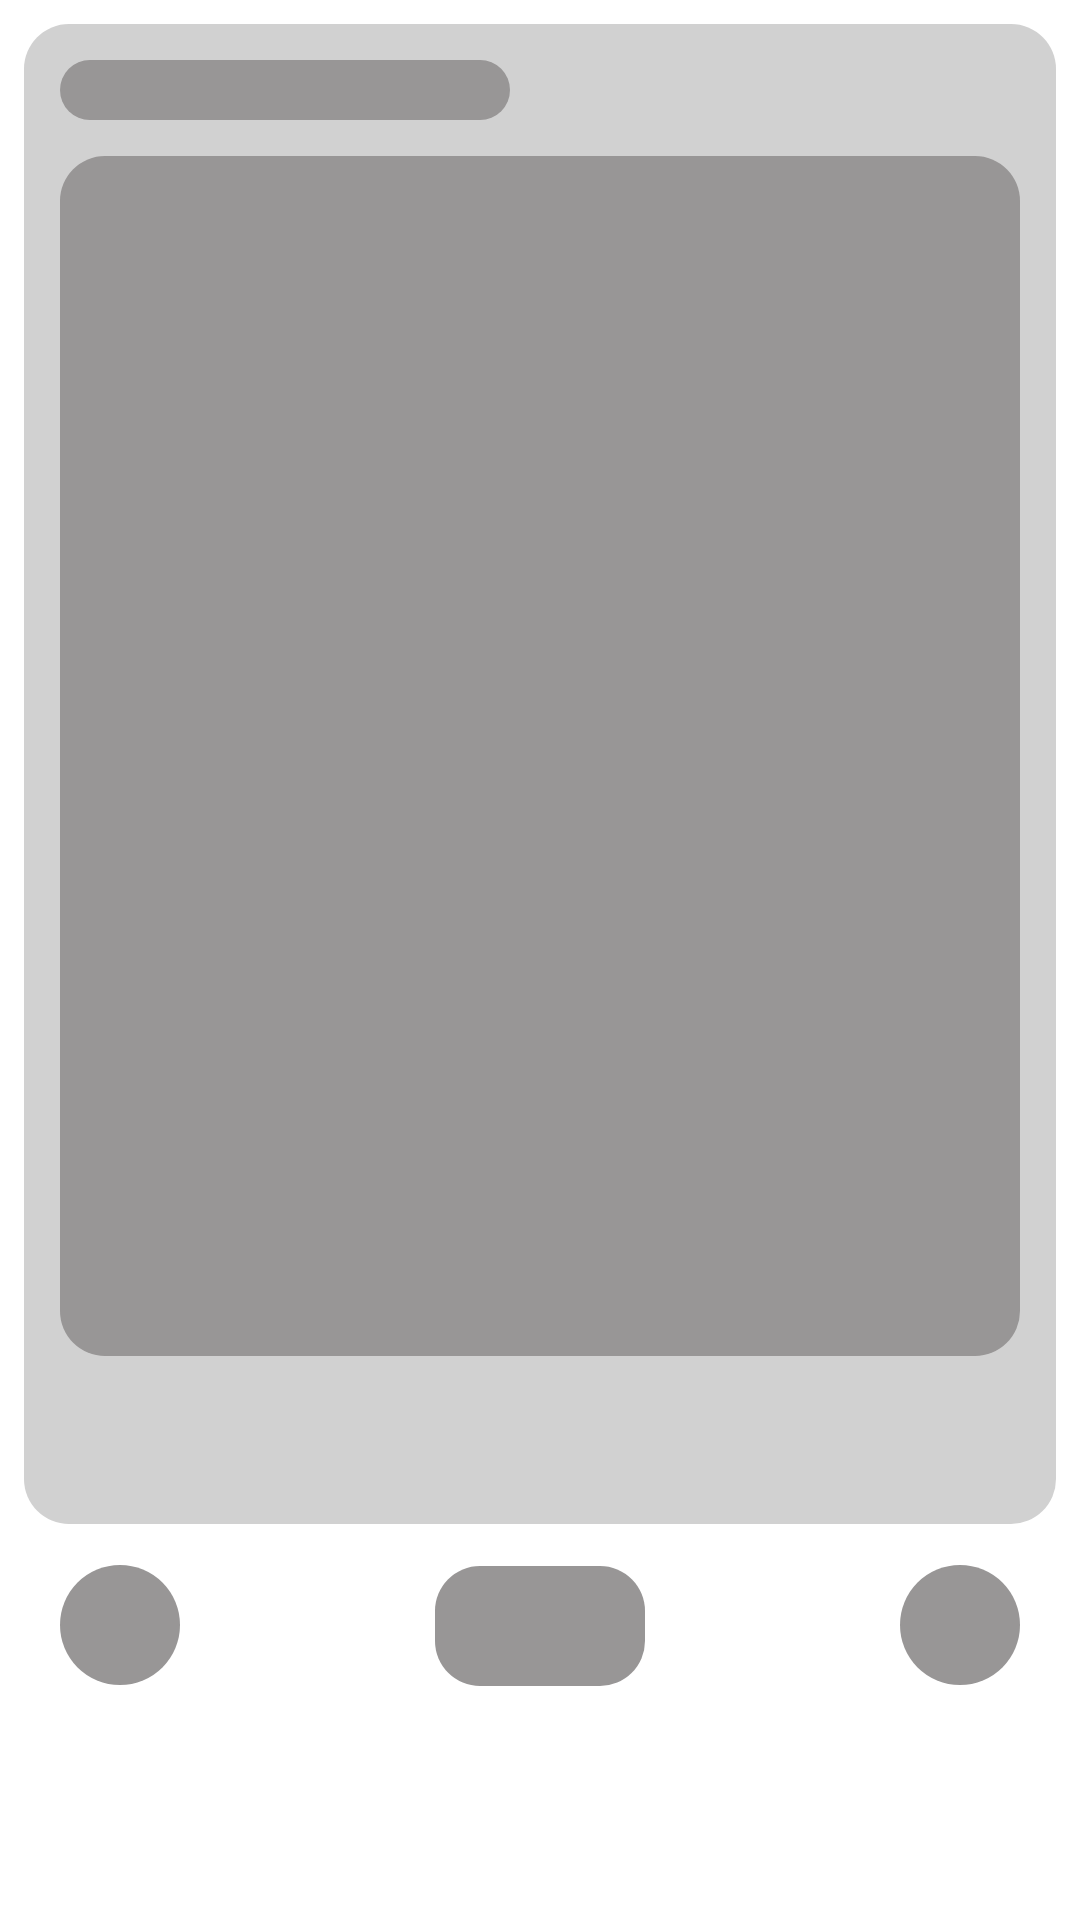

Layout XML and referenced resources for this Android screen:
<!-- AndroidManifest.xml: application theme Theme.Meme -->
<!-- res/layout/shimmer_layout.xml -->
<?xml version="1.0" encoding="utf-8"?>
<androidx.constraintlayout.widget.ConstraintLayout xmlns:android="http://schemas.android.com/apk/res/android"
    xmlns:app="http://schemas.android.com/apk/res-auto"
    android:layout_width="match_parent"
    android:layout_height="wrap_content"
    android:orientation="vertical"
    android:padding="8dp">

    <View
        android:id="@+id/memeCard"
        android:layout_width="match_parent"
        android:layout_height="500dp"
        android:background="@drawable/round"
        app:layout_constraintEnd_toEndOf="parent"
        app:layout_constraintHorizontal_bias="0.5"
        app:layout_constraintStart_toStartOf="parent"
        app:layout_constraintTop_toTopOf="parent" />

    <View
        android:id="@+id/subredditName"
        android:layout_width="150dp"
        android:layout_height="20dp"
        android:layout_margin="12dp"
        android:background="@drawable/round_meme"
        app:layout_constraintLeft_toLeftOf="parent"
        app:layout_constraintTop_toTopOf="parent" />

    <View
        android:id="@+id/memeImage"
        android:layout_width="match_parent"
        android:layout_height="400dp"
        android:layout_margin="12dp"
        android:background="@drawable/round_meme"
        app:layout_constraintLeft_toLeftOf="parent"
        app:layout_constraintRight_toRightOf="parent"
        app:layout_constraintTop_toBottomOf="@+id/subredditName" />

    <View
        android:id="@+id/downloadView"
        android:layout_width="40dp"
        android:layout_height="40dp"
        android:layout_marginTop="5dp"
        android:layout_marginStart="12dp"
        android:layout_marginBottom="6dp"
        android:background="@drawable/circle"
        app:layout_constraintTop_toBottomOf="@+id/memeImage"
        app:layout_constraintBottom_toBottomOf="parent"
        app:layout_constraintLeft_toLeftOf="parent" />

    <View
        android:id="@+id/shareBtn"
        android:layout_width="40dp"
        android:layout_height="40dp"
        android:layout_marginTop="5dp"
        android:layout_marginEnd="12dp"
        android:layout_marginBottom="6dp"
        app:layout_constraintTop_toBottomOf="@+id/memeImage"
        android:background="@drawable/circle"
        app:layout_constraintBottom_toBottomOf="parent"
        app:layout_constraintRight_toRightOf="parent" />

    <View
        android:id="@+id/likeCounts"
        android:layout_width="70dp"
        android:layout_height="40dp"
        android:layout_margin="5dp"
        android:background="@drawable/round_meme"
        app:layout_constraintLeft_toRightOf="@+id/downloadView"
        app:layout_constraintRight_toLeftOf="@+id/shareBtn"
        app:layout_constraintTop_toBottomOf="@+id/memeImage"
        app:layout_constraintBottom_toBottomOf="parent"
        />
</androidx.constraintlayout.widget.ConstraintLayout>
<!-- resources referenced by this layout -->
<resources>
  <!-- drawable circle (drawable) -->
  <?xml version="1.0" encoding="utf-8"?>
  <shape xmlns:android="http://schemas.android.com/apk/res/android"
      android:shape="oval">
      <solid android:color="@color/mediumGrayDarker" />
  
  </shape>
  <!-- drawable round (drawable) -->
  <?xml version="1.0" encoding="utf-8"?>
  <shape xmlns:android="http://schemas.android.com/apk/res/android"
      android:shape="rectangle"
      >
      <corners android:radius="15dp"/>
  
      <solid android:color="@color/mediumGray"/>
  
  </shape>
  <!-- drawable round_meme (drawable) -->
  <?xml version="1.0" encoding="utf-8"?>
  <shape xmlns:android="http://schemas.android.com/apk/res/android"
      android:shape="rectangle"
      >
      <corners android:radius="15dp"/>
  
      <solid android:color="@color/mediumGrayDarker"/>
  
  </shape>
  <style name="Theme.Meme" parent="Theme.MaterialComponents.Light.NoActionBar">
          
          <item name="colorPrimary">@color/purple_500</item>
          <item name="colorPrimaryVariant">@color/purple_700</item>
          <item name="colorOnPrimary">@color/white</item>
          
          <item name="colorSecondary">@color/teal_200</item>
          <item name="colorSecondaryVariant">@color/teal_700</item>
          <item name="colorOnSecondary">@color/black</item>
          
          <item name="android:statusBarColor" tools:targetApi="l">@color/darkerBg</item>
          
      </style>
  <color name="mediumGrayDarker">#989696</color>
  <color name="mediumGray">#D1D1D1</color>
  <color name="purple_500">#FF6200EE</color>
  <color name="purple_700">#FF3700B3</color>
  <color name="white">#f5f5f5</color>
  <color name="teal_200">#FF03DAC5</color>
  <color name="teal_700">#FF018786</color>
  <color name="black">#FF000000</color>
  <color name="darkerBg">#24282f</color>
</resources>
